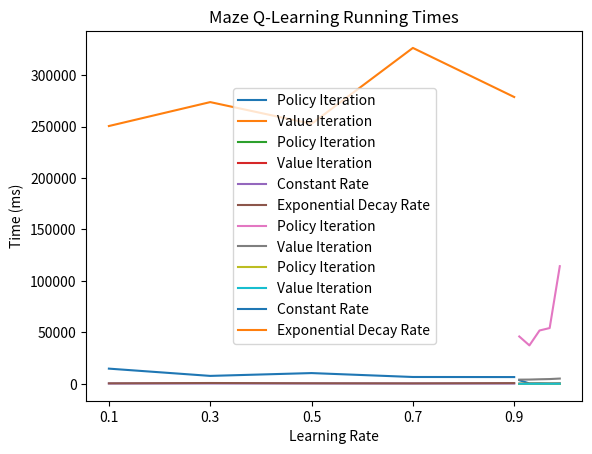

Reproduce this figure in Python.
import matplotlib.pyplot as plt
import numpy as np

# non-maze
x_vals = [0.91, 0.93, 0.95, 0.97, 0.99]
y_vals_pi = [3651, 456, 552, 375, 497]
y_vals_vi = [119, 119, 134, 116, 79]

plt.title('Non-Maze Running Times')
plt.xlabel('Discount Rate')
plt.ylabel('Time (ms)')

plt.plot(x_vals, y_vals_pi, label='Policy Iteration')
plt.plot(x_vals, y_vals_vi, label='Value Iteration')

plt.xticks(x_vals)

plt.legend()
plt.show()

# non-maze iterations
x_vals = [0.91, 0.93, 0.95, 0.97, 0.99]
y_vals_pi = [4, 4, 6, 5, 6]
y_vals_vi = [48, 49, 53, 56, 57]

plt.title('Non-Maze Iterations')
plt.xlabel('Discount Rate')
plt.ylabel('Iterations')

plt.plot(x_vals, y_vals_pi, label='Policy Iteration')
plt.plot(x_vals, y_vals_vi, label='Value Iteration')

plt.xticks(x_vals)

plt.legend()
plt.show()

# non-maze q-learning
x_vals = [0.1, 0.3, 0.5, 0.7, 0.9]
y_vals_qc = [431, 470, 473, 412, 412]
y_vals_qd = [572, 889, 635, 541, 796]

plt.title('Non-Maze Q-Learning Running Times')
plt.xlabel('Learning Rate')
plt.ylabel('Time (ms)')

plt.plot(x_vals, y_vals_qc, label='Constant Rate')
plt.plot(x_vals, y_vals_qd, label='Exponential Decay Rate')

plt.xticks(x_vals)

plt.legend()
plt.show()

# maze
x_vals = [0.91, 0.93, 0.95, 0.97, 0.99]
y_vals_pi = [46081, 37416, 51892, 54266, 114345]
y_vals_vi = [4157, 4236, 4514, 4720, 5213]

plt.title('Maze Running Times')
plt.xlabel('Discount Rate')
plt.ylabel('Time (ms)')

plt.plot(x_vals, y_vals_pi, label='Policy Iteration')
plt.plot(x_vals, y_vals_vi, label='Value Iteration')

plt.xticks(x_vals)

plt.legend()
plt.show()

# maze iterations
x_vals = [0.91, 0.93, 0.95, 0.97, 0.99]
y_vals_pi = [8, 8, 7, 8, 9]
y_vals_vi = [135, 140, 150, 158, 169]

plt.title('Maze Iterations')
plt.xlabel('Discount Rate')
plt.ylabel('Iterations')

plt.plot(x_vals, y_vals_pi, label='Policy Iteration')
plt.plot(x_vals, y_vals_vi, label='Value Iteration')

plt.xticks(x_vals)

plt.legend()
plt.show()

# maze q-learning
x_vals = [0.1, 0.3, 0.5, 0.7, 0.9]
y_vals_qc = [14852, 7797, 10532, 6738, 6658]
y_vals_qd = [250452, 273693, 252561, 326312, 278636]

plt.title('Maze Q-Learning Running Times')
plt.xlabel('Learning Rate')
plt.ylabel('Time (ms)')

plt.plot(x_vals, y_vals_qc, label='Constant Rate')
plt.plot(x_vals, y_vals_qd, label='Exponential Decay Rate')

plt.xticks(x_vals)

plt.legend()
plt.show()